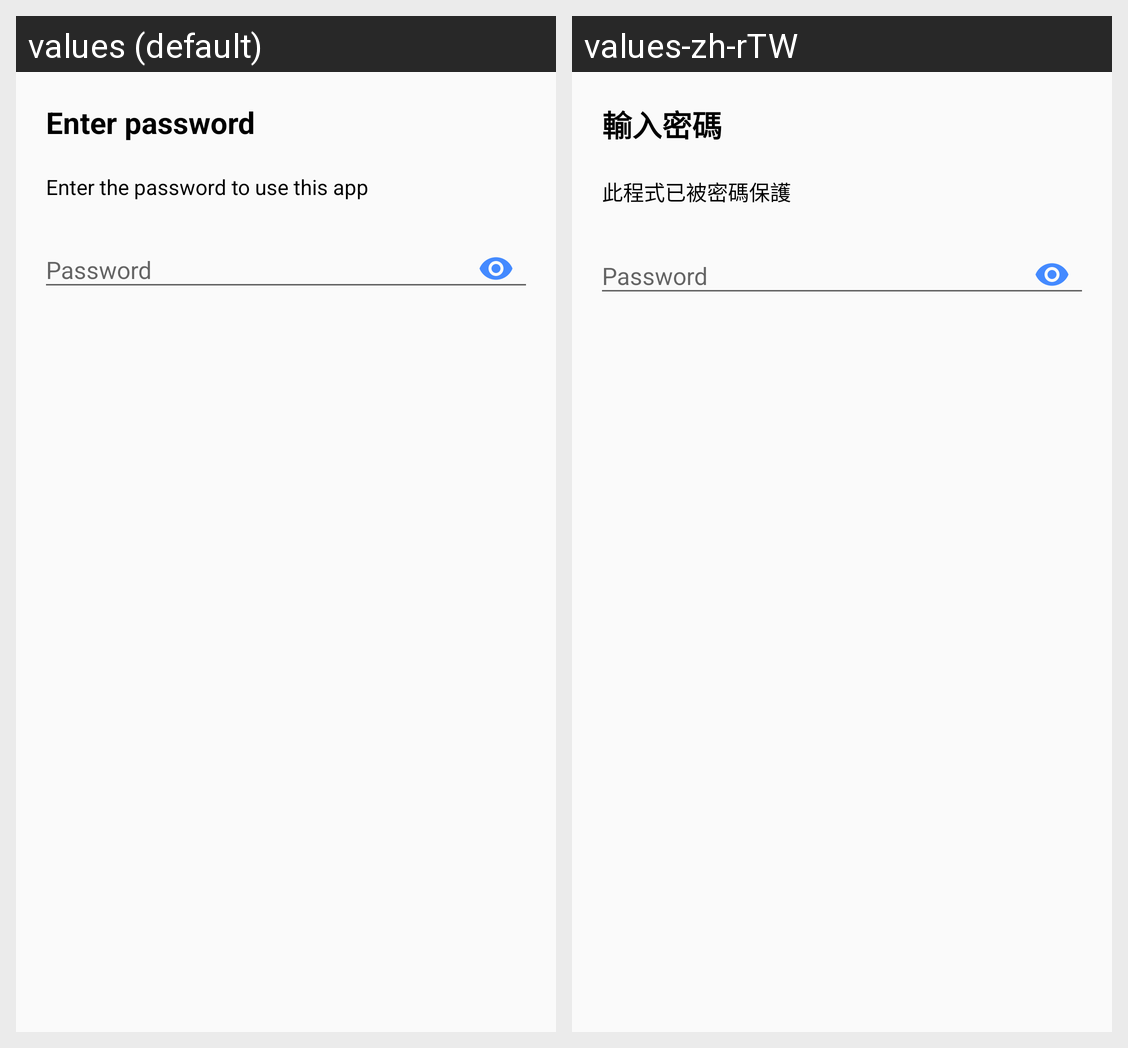

Locale-by-locale string values for the Android screen shown in this grid:
Android screen res/layout/dialog_enter_password.xml rendered under 2 locales, left to right: values (default), values-zh-rTW. Device: Nexus 5 (rendered at 1080×1920; each locale shown at half size, 540×960, under a caption strip naming it); theme AppTheme.
Strings drawn on this screen, with the default value and each locale's value (text and hints the layout hard-codes, and strings that could not be matched under every locale, appear in the picture but are not listed):

dialog_enter_password_title
  values: Enter password
  values-zh-rTW: 輸入密碼

dialog_enter_password_summary
  values: Enter the password to use this app
  values-zh-rTW: 此程式已被密碼保護
